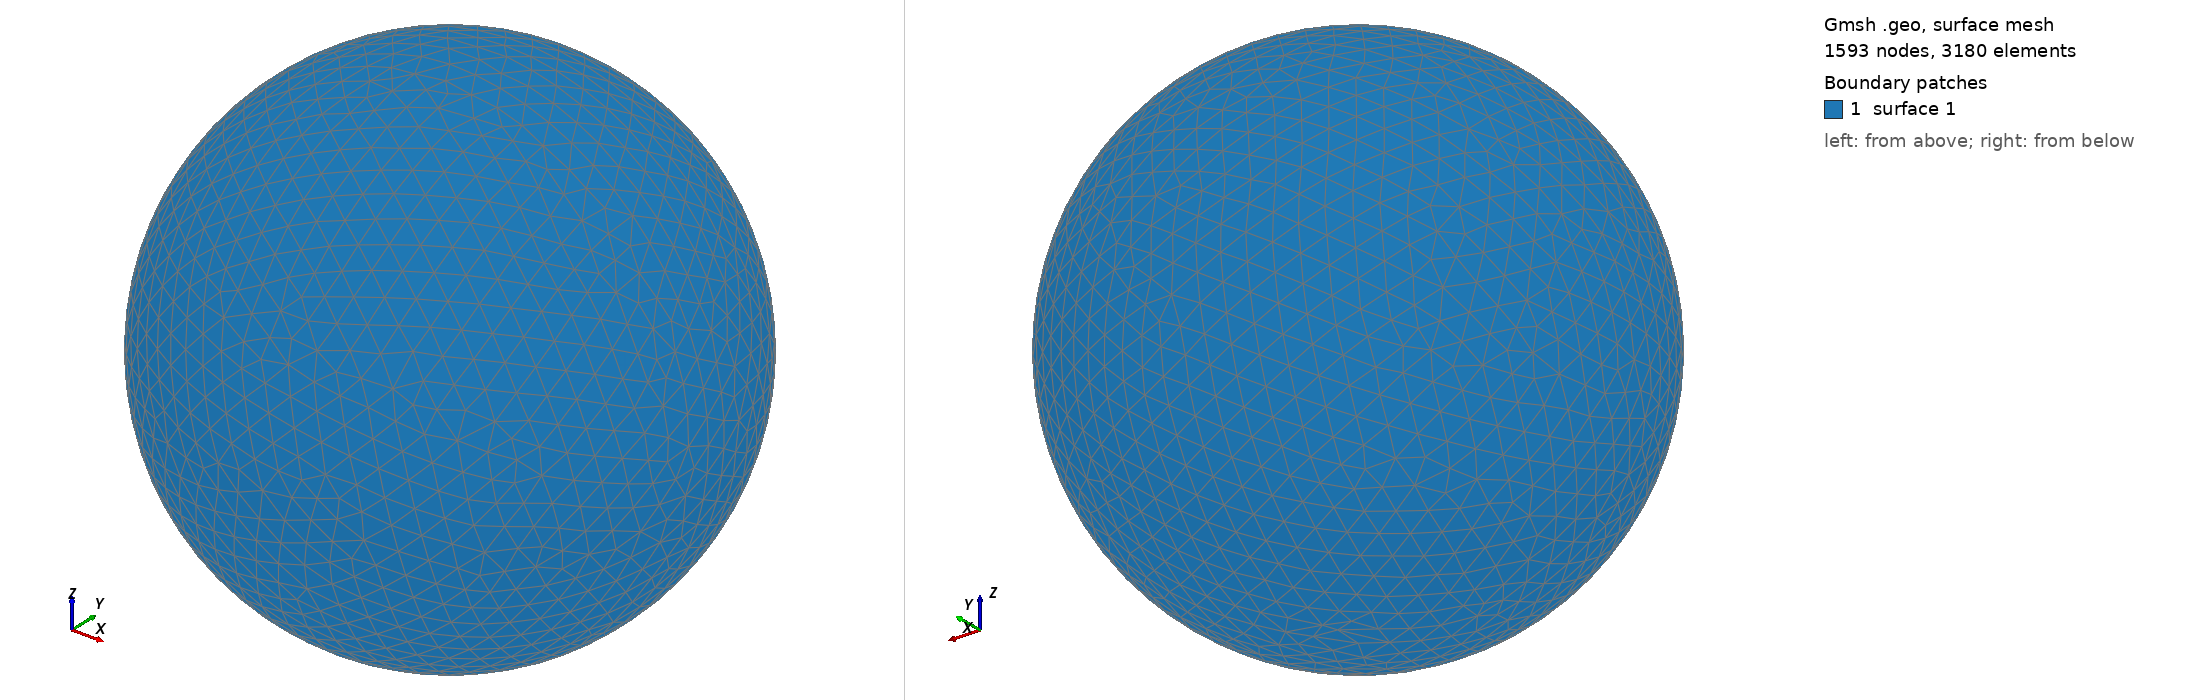

Gmsh geometry script, surface-meshed: 1593 nodes, 3180 surface elements. Boundary patches (legend numbers): 1 surface 1. Left view from above one corner, right view from below the opposite corner. The script declares no physical surfaces, so the legend lists its geometric surfaces. The drawing asked Gmsh for element sizes between 1% and 20% of the model's largest extent; the script's own settings can give other sizes.

=== shot1192.geo (drawn) ===
SetFactory("OpenCASCADE");
Point(1) = {0,0,0,0};
Sphere(1) = {0,0,0,0.02719000};
MeshSize{ PointsOf{ Surface{:}; } } = 0.002719000;
Mesh.ElementOrder=1;
Mesh.Format=39;
